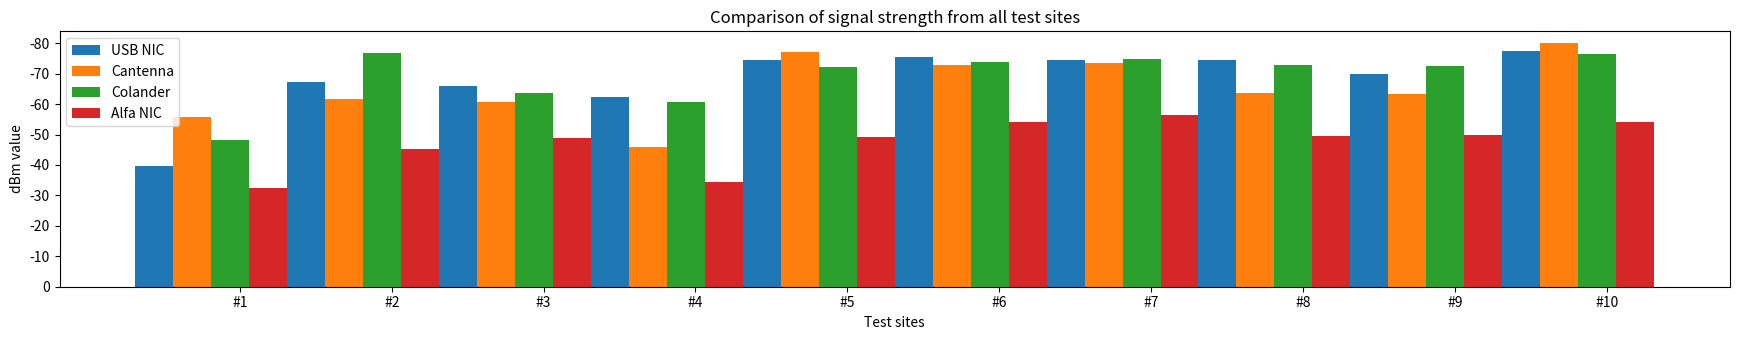

This chart was generated by the following Python code:
import numpy as np  
import matplotlib.pyplot as plt  

# Grouping variable  
X = ['#1','#2','#3','#4','#5','#6','#7','#8','#9','#10'] 

usb_nic = [-39.6, -67.2, -65.9, -62.2, -74.5, -75.3, -74.4, -74.6, -70, -77.4] 
cantenna = [-55.6, -61.7, -60.7, -45.8, -77, -72.9, -73.6, -63.6, -63.3, -79.9] 
colander = [-48.2, -76.9, -63.8, -60.7, -72.3, -73.8, -74.8, -72.9, -72.6, -76.6]
alfa_nic = [-32.3, -45.2, -48.7, -34.4, -49.1, -54.2, -56.4, -49.4, -49.9, -54.2]

X_axis = np.arange(len(X)) 
  
plt.rcParams["figure.figsize"] = [17.50, 3.50]
plt.rcParams["figure.autolayout"] = True

plt.bar(X_axis - 0.5, usb_nic, 0.25, label = 'USB NIC') 
plt.bar(X_axis - 0.25, cantenna, 0.25, label = 'Cantenna')
plt.bar(X_axis, colander, 0.25, label = 'Colander') 
plt.bar(X_axis + 0.25, alfa_nic, 0.25, label = 'Alfa NIC') 

  
plt.xticks(X_axis + 0.25 / 4, X) 
plt.xlabel("Test sites") 
plt.ylabel("dBm value") 
plt.title("Comparison of signal strength from all test sites") 
plt.legend() 
plt.gca().invert_yaxis()
plt.show() 
